Labelled photos from "splits", an image-classification folder in maigadems/atelier_prepa_donnees_images. The possible labels are: glass, trash.

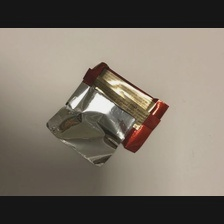
Label: trash

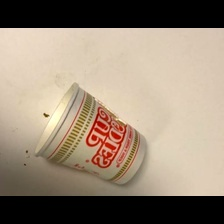
Label: trash

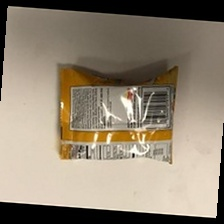
Label: trash

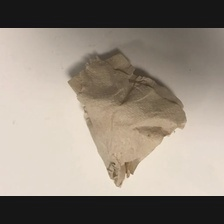
Label: trash
